Run: headless pygame with SDL's dummy video driver; simulated clock (each Clock.tick advances the game by its frame time, no real sleeping); random seed 0; keys injected as events and as key.get_pressed() state; no mouse input; restart key RETURN tapped at the start of phases 3 and 4.
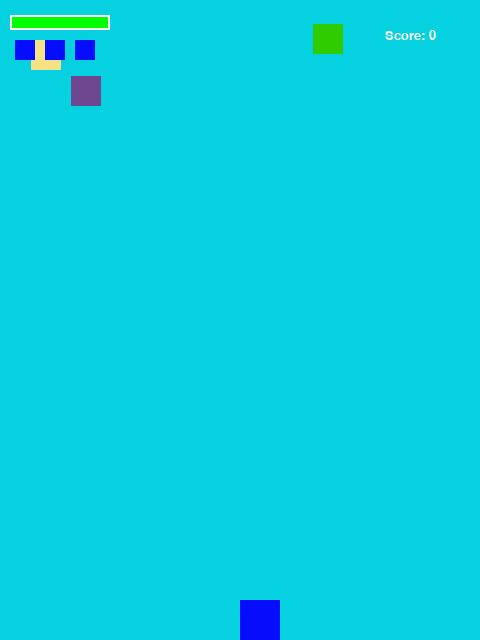
Frame 1 of 4 · flips 1–60 · no input
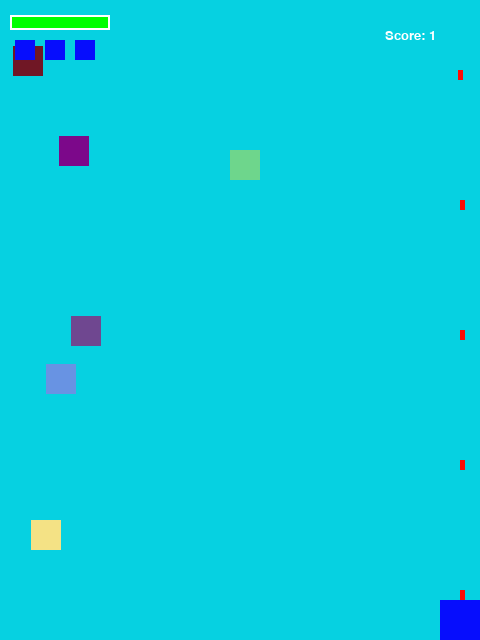
Frame 2 of 4 · flips 61–180 · tapped SPACE, RETURN · held RIGHT (→), D
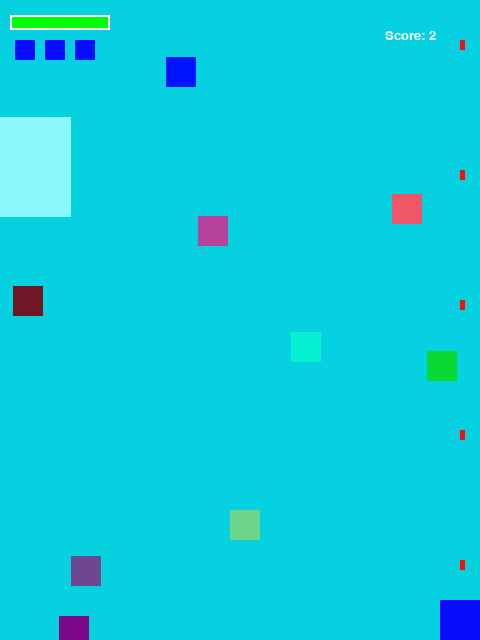
Frame 3 of 4 · flips 181–300 · tapped RETURN · held DOWN (↓), S
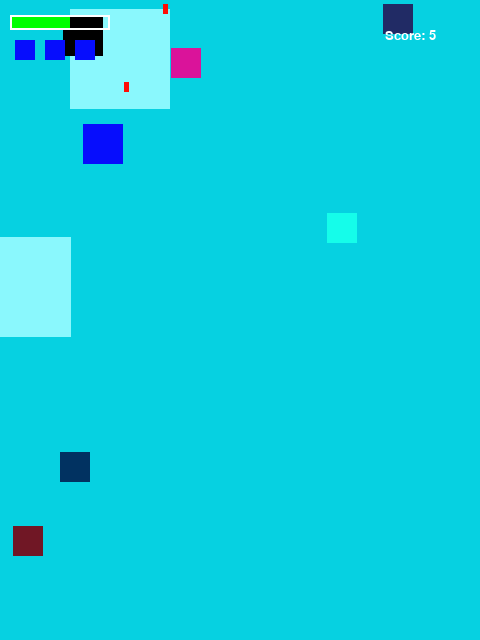
Frame 4 of 4 · flips 301–420 · tapped RETURN · held LEFT (←), A, UP (↑), W

The pygame program that drew these frames:

import pygame
from random import randint as Rint

# Settings
Screen_Width, Screen_Height = 480, 640
Player_HP, Player_Lives = 100, 3
HitPoint = -20
Initial_Score = 0
Initial_FireMode = 1
Enemy_Spawn_Time = 15
Cloud_Spawn_Time = 80
Fire_Frequency = 200
Supplies_Spawn_Time = 500
# Gaming Configuration
FPS = 60
Player_Width, Player_Height = 40, 40
Enemy_Width, Enemy_Height = 30, 30
Bullet_Width, Bullet_Height = 5, 10
Cloud_Width, Cloud_Height = 100, 100
Supply_Width, Supply_Height = 40, 40
Player_SpeedX, Player_SpeedY = Screen_Width / 180, Screen_Height / 180
# Color Constants
Black = (0, 0, 0)
White = (255, 255, 255)
Sky_Blue = (6, 209, 225)
Cloud_Color = (138, 248, 253)
Player_Color = (6, 13, 253)
Bullet_Color = (254, 12, 5)
# System Constants
screen = pygame.display.set_mode((Screen_Width, Screen_Height))
pygame.display.set_caption("Flyer Gen2")
pygame.mouse.set_visible(1)


class Item(pygame.sprite.Sprite):
    def __init__(self, Width, Height, color, spawnX, spawnY):
        pygame.sprite.Sprite.__init__(self)  # Initial for super class
        self.image = pygame.Surface((Width, Height))  # Initial width and height
        self.image.fill(color)  # Color definition
        self.rect = self.image.get_rect()
        self.rect.x = spawnX  # Spawn position in x axis
        self.rect.y = spawnY  # Spawn position in y axis

    def update(self):
        # Define update actions for each sprite
        pass


class Bullet(Item):
    def __init__(self, spawnX, spawnY, x, y):
        super().__init__(Bullet_Width, Bullet_Height, Bullet_Color, spawnX, spawnY)
        # Bullet flying directions
        self.directX = x
        self.directY = y

    def update(self):
        # Update bullet position
        self.rect.x += self.directX
        self.rect.y += 10 * self.directY
        if self.rect.y < -Bullet_Height:
            self.kill()
            # Killing bullets which are not in the screen.


class Player(Item):
    def __init__(self, spawnX, spawnY):
        super().__init__(Player_Width, Player_Height, Player_Color, spawnX, spawnY)
        self.hp = Player_HP
        self.lives = Player_Lives
        self.velocity = 1
        self.fireMode = Initial_FireMode  # Different fire mode will cause various firing pattern.

    def update(self):
        keystate = pygame.key.get_pressed()
        # K_UP/DOWN/LEFT/RIGHT is corresponded with four arrow keys on the keyboard.
        if keystate[pygame.K_UP]:
            self.rect.y -= Player_SpeedY * self.velocity
        if keystate[pygame.K_DOWN]:
            self.rect.y += Player_SpeedY * self.velocity
        if keystate[pygame.K_LEFT]:
            self.rect.x -= Player_SpeedX * self.velocity
        if keystate[pygame.K_RIGHT]:
            self.rect.x += Player_SpeedX * self.velocity

        # Set player's position in screen
        if self.rect.x < 0:
            self.rect.x = 0
        elif self.rect.x > Screen_Width - Player_Width:
            self.rect.x = Screen_Width - Player_Width
        if self.rect.y < 0:
            self.rect.y = 0
        elif self.rect.y > Screen_Height - Player_Height:
            self.rect.y = Screen_Height - Player_Height

        # Set player's attribute
        if self.lives > 3:
            self.lives = 3
        if self.hp > 100:
            self.hp = 100

    def fire(self, lasttime, bullets):
        # This function can modify firing speed and fire pattern.
        now = pygame.time.get_ticks()
        if now - lasttime > Fire_Frequency:
            lasttime = now
            if self.fireMode == 1:
                # One bullet at once, from middle.
                bullets.add(Bullet(self.rect.centerx, self.rect.y, 0, -1))
            elif self.fireMode == 2:
                # Two bullets at once, from left and right.
                bullets.add(Bullet(self.rect.x, self.rect.y, 0, -1))
                bullets.add(Bullet(self.rect.right - Bullet_Width, self.rect.y, 0, -1))
            elif self.fireMode == 3:
                # Three bullets at once, from left middle and right.
                bullets.add(Bullet(self.rect.x, self.rect.y, -1, -1))
                bullets.add(Bullet(self.rect.centerx - Bullet_Width / 2, self.rect.y, 0, -1))
                bullets.add(Bullet(self.rect.right - Bullet_Width, self.rect.y, 1, -1))
            elif self.fireMode > 3:
                # Five bullets at once, from left middle and right.
                bullets.add(Bullet(self.rect.centerx - Bullet_Width / 2, self.rect.y, 0, -1))
                bullets.add(Bullet(self.rect.x, self.rect.y, -1, -1))
                bullets.add(Bullet(self.rect.right - Bullet_Width, self.rect.y, 1, -1))
                bullets.add(Bullet(self.rect.x - Bullet_Width, self.rect.centery, -2, -1))
                bullets.add(Bullet(self.rect.right, self.rect.centery, 2, -1))
        return lasttime

    def supplyCaught(self, supplyType):
        if supplyType == 0:
            # Recover player's hp
            self.hp = 100
        elif supplyType == 1:
            # Add one more life to player.
            self.lives += 1
        elif supplyType == 2:
            # Change player's fire mode.
            self.fireMode += 1
        elif supplyType == 3:
            # Make player move faster
            self.velocity += 1

    def setPosition(self, x, y):
        self.rect.x = x
        self.rect.y = y


class Enemy(Item):
    def __init__(self, color, spawnX):
        super().__init__(Enemy_Width, Enemy_Width, color, spawnX, 0)
        # Enemy has 3 different dropping velocities. 1 pixel (per frame) minimal, 3 pixels max.
        self.velocity = Rint(1, 3)

    def update(self):
        self.rect.y += self.velocity + 1
        if self.rect.y > Screen_Height:
            self.kill()


class Cloud(Item):
    def __init__(self, spawnX):
        super().__init__(Cloud_Width, Cloud_Width, Cloud_Color, spawnX, 0)

    def update(self):
        self.rect.y += 1
        if self.rect.y > Screen_Height:
            self.kill()


class Supply(Item):
    def __init__(self, spawnX):
        # Supply color is set to black now, may change in the future.
        color = (0, 0, 0)
        super().__init__(Supply_Width, Supply_Height, color, spawnX, 0)

    def update(self):
        self.rect.y += 1
        if self.rect.y > Screen_Height:
            self.kill()


def DisplayText(text, font, size, centerX, centerY, color):
    # Dedicated function for displaying one sentence.
    font = pygame.font.Font(pygame.font.match_font(font), size)  # Set font and size.
    text_surface = font.render(text, True, color)
    text_rect = text_surface.get_rect()
    text_rect.centerx, text_rect.centery = centerX, centerY  # Set position.
    screen.blit(text_surface, text_rect)


def HUD(score, player):
    # Dedicated function for displaying player's score, hp and the number of lives.
    DisplayText("Score: {}".format(score), 'Times New Roman', 20, Screen_Width - 70, 35, White)
    pygame.draw.rect(screen, (0, 255, 0), (10, 15, player.hp, 15))  # Display HP
    pygame.draw.rect(screen, (255, 255, 255), (10, 15, 100, 15), 2)  # Edge of HP strip.
    for i in range(0, player.lives):
        pygame.draw.rect(screen, Player_Color, (30 * i + 15, 40, 20, 20))


def Score(score):
    # Display final score and instructions.
    while True:
        screen.fill(Sky_Blue)
        for event in pygame.event.get():
            if event.type == pygame.QUIT:
                exit(0)
            if event.type == pygame.KEYDOWN:
                if event.key == pygame.K_ESCAPE:  # ESC key
                    exit(0)
                if event.key == pygame.K_RETURN:  # Return key
                    return 3

        DisplayText('You Lose!', 'Times New Roman', 40, Screen_Width / 2, Screen_Height / 3, White)
        DisplayText("Your score:{}".format(score), 'Times New Roman', 40, Screen_Width / 2, Screen_Height / 2, White)
        DisplayText("Press ESC to quit, Press ENTER to continue.", 'Times New Roman', 25, Screen_Width / 2,
                    Screen_Height * 2 / 3, White)
        pygame.display.flip()


def main():
    pygame.init()
    FramePerSec = pygame.time.Clock()
    player = Player(Screen_Width / 2, Screen_Height - Player_Height)
    clouds = pygame.sprite.Group()
    enemies = pygame.sprite.Group()
    bullets = pygame.sprite.Group()
    supplies = pygame.sprite.Group()
    score = Initial_Score
    shoot = 0
    lasttime = 0
    supplyType = 0
    while True:
        # Draw and update sprites
        FramePerSec.tick(FPS)
        screen.fill(Sky_Blue)
        clouds.draw(screen)
        supplies.draw(screen)
        enemies.draw(screen)
        bullets.draw(screen)
        screen.blit(player.image, player.rect)
        HUD(score, player)
        enemies.update()
        clouds.update()
        player.update()
        bullets.update()
        supplies.update()

        # System control
        for event in pygame.event.get():
            if event.type == pygame.QUIT:
                exit(0)
            if event.type == pygame.KEYDOWN:
                if event.key == pygame.K_SPACE:
                    shoot = 1 - shoot
                if event.key == pygame.K_ESCAPE:
                    exit(0)

        # Spawn sprites
        spawn_ticker = Rint(1, 1001)
        if spawn_ticker % Enemy_Spawn_Time == 0:
            enemy = Enemy((Rint(0, 255), Rint(0, 255), Rint(0, 255)), Rint(0, Screen_Width - Enemy_Width))
            enemies.add(enemy)
        if spawn_ticker % Cloud_Spawn_Time == 0:
            cloud = Cloud(Rint(-Cloud_Width, Screen_Width))
            clouds.add(cloud)
        if spawn_ticker % Supplies_Spawn_Time == 0:
            supplyType = Rint(0, 3)
            supply = Supply(Rint(0, Screen_Width - Supply_Width))
            supplies.add(supply)
        if shoot == 1:
            lasttime = player.fire(lasttime, bullets)

        # If collide
        if pygame.sprite.spritecollide(player, enemies, True):
            player.hp += HitPoint
            if player.hp < 5:
                player.lives -= 1
                player.hp = Player_HP
                if player.lives == 0:
                    player.lives = Score(score)
                    clouds.empty()
                    supplies.empty()
                    enemies.empty()
                    player.setPosition(Screen_Width / 2, Screen_Height - Player_Height)
        if pygame.sprite.spritecollide(player, supplies, True):
            player.supplyCaught(supplyType)
        if pygame.sprite.groupcollide(bullets, enemies, True, True):
            score += 1
        pygame.display.flip()


if __name__ == '__main__':
    main()
